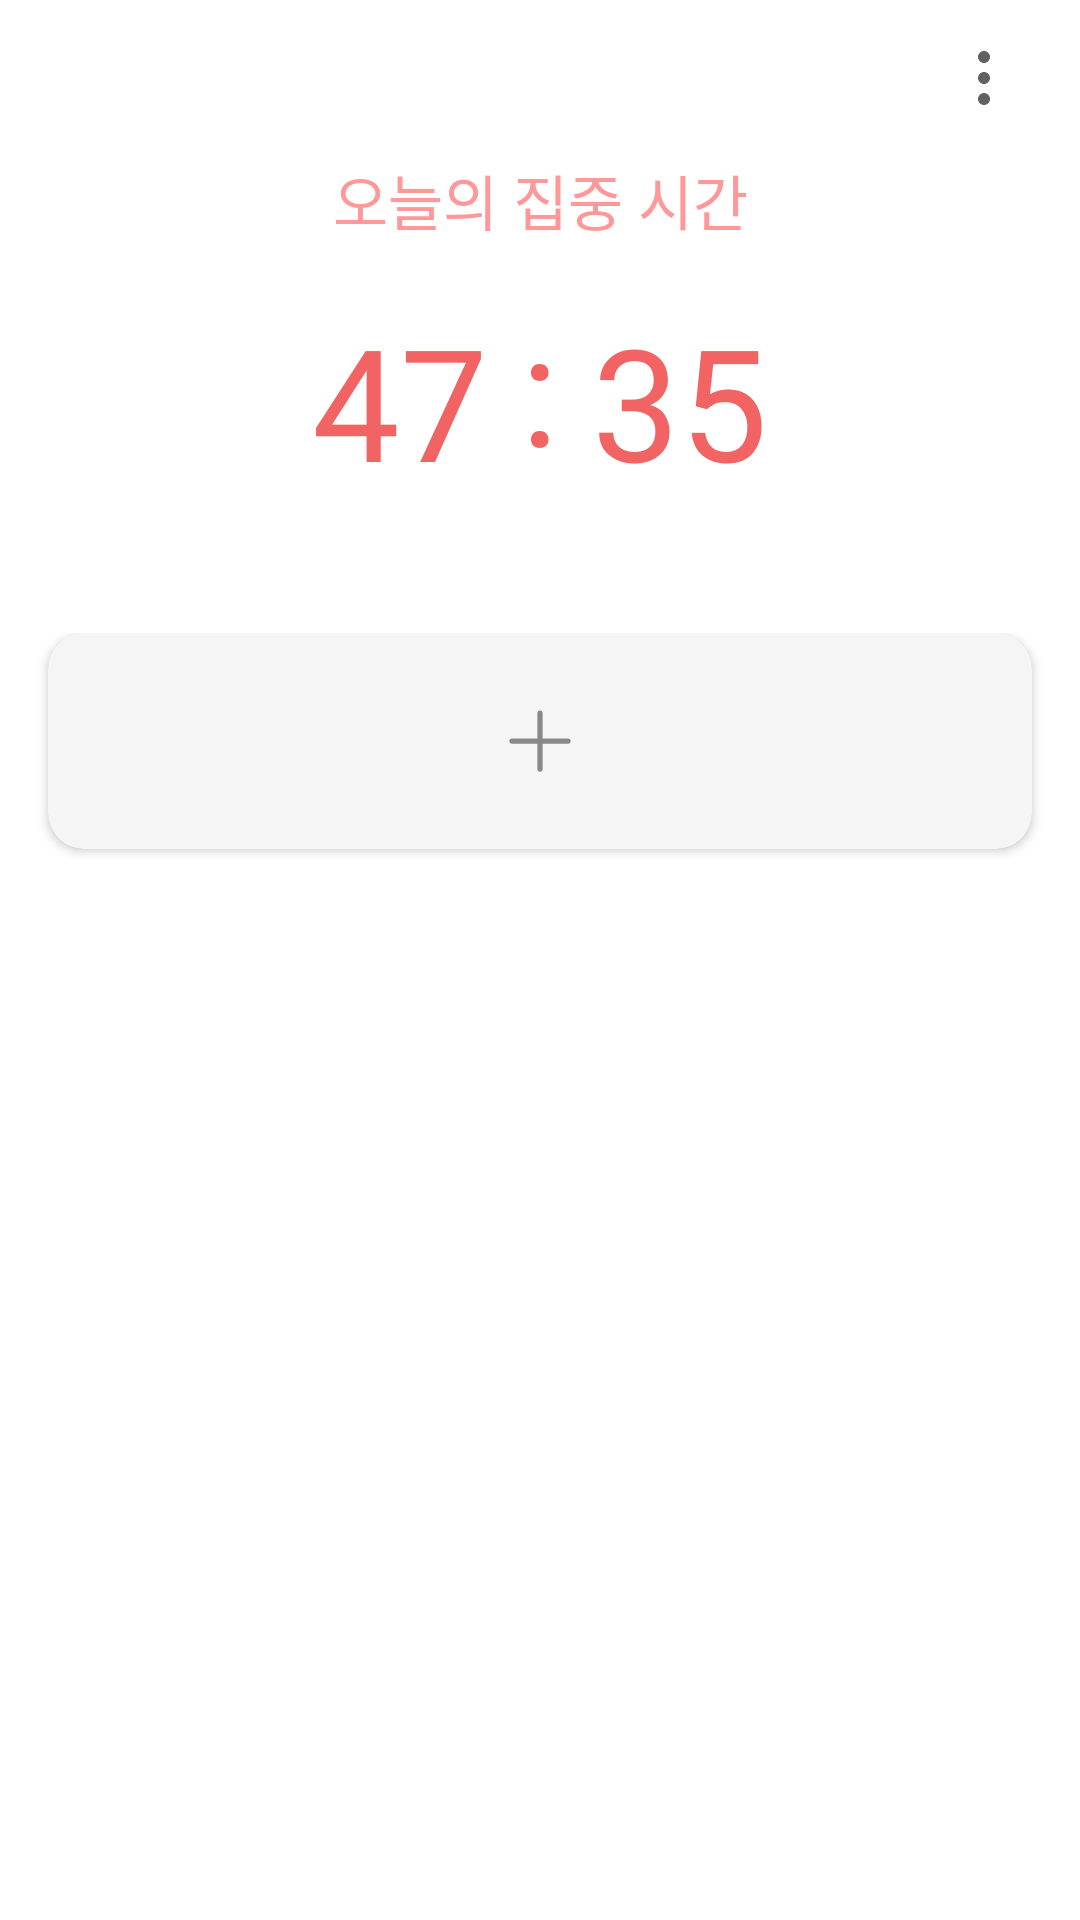

Write the Android layout XML for this screen, with the resource values it uses.
<!-- AndroidManifest.xml: application theme Theme.BangWool -->
<!-- res/layout/fragment_home.xml -->
<?xml version="1.0" encoding="utf-8"?>
<androidx.constraintlayout.widget.ConstraintLayout xmlns:android="http://schemas.android.com/apk/res/android"
    xmlns:app="http://schemas.android.com/apk/res-auto"
    xmlns:tools="http://schemas.android.com/tools"
    android:layout_width="match_parent"
    android:layout_height="match_parent"
    tools:context=".ui.home.HomeFragment">


    <TextView
        android:id="@+id/d_day"
        android:layout_width="match_parent"
        android:layout_height="wrap_content"
        android:layout_marginTop="50dp"
        android:fontFamily="@font/pretendard_medium"
        android:gravity="center"
        android:text="오늘의 집중 시간"
        android:textColor="#FF9999"
        android:textSize="@dimen/text_size_body2"
        app:layout_constraintTop_toTopOf="@id/home_menu"/>

    <ImageView
        android:id="@+id/home_menu"
        android:layout_width="48dp"
        android:layout_height="48dp"
        android:layout_marginHorizontal="8dp"
        android:layout_marginTop="2dp"
        android:paddingHorizontal="12dp"
        android:paddingVertical="12dp"
        android:src="@drawable/ic_menu"
        app:layout_constraintEnd_toEndOf="parent"
        app:layout_constraintTop_toTopOf="parent" />

    <LinearLayout
        android:layout_width="match_parent"
        android:layout_height="wrap_content"
        android:layout_marginTop="94dp"
        android:gravity="center_horizontal"
        android:orientation="horizontal"
        app:layout_constraintStart_toStartOf="parent"
        app:layout_constraintTop_toTopOf="parent">

        <TextView
            android:id="@+id/todayWorkHour_tv"
            android:layout_width="wrap_content"
            android:layout_height="wrap_content"
            android:layout_marginTop="5dp"
            android:fontFamily="@font/pretendard_regular"
            android:text="47"
            android:textColor="@color/primary"
            android:textSize="52dp"
            app:layout_constraintStart_toStartOf="parent"
            app:layout_constraintTop_toTopOf="parent" />

        <TextView
            android:layout_width="wrap_content"
            android:layout_height="wrap_content"
            android:layout_marginHorizontal="11dp"
            android:fontFamily="@font/pretendard_regular"
            android:text=":"
            android:textColor="@color/primary"
            android:textSize="52dp"
            app:layout_constraintStart_toStartOf="parent"
            app:layout_constraintTop_toTopOf="parent" />

        <TextView
            android:id="@+id/todayWorkMin_tv"
            android:layout_width="wrap_content"
            android:layout_height="wrap_content"
            android:layout_marginTop="5dp"
            android:fontFamily="@font/pretendard_regular"
            android:text="35"
            android:textColor="@color/primary"
            android:textSize="52dp" />
    </LinearLayout>

    <androidx.core.widget.NestedScrollView
        android:id="@+id/home_scrollView"
        android:layout_width="match_parent"
        android:layout_height="0dp"
        android:layout_marginTop="211dp"
        app:layout_constraintBottom_toBottomOf="parent"
        app:layout_constraintTop_toTopOf="parent">

        <androidx.constraintlayout.widget.ConstraintLayout
            android:layout_width="match_parent"
            android:layout_height="match_parent">

            <androidx.recyclerview.widget.RecyclerView
                android:id="@+id/home_recyclerView"
                android:layout_width="match_parent"
                android:layout_height="wrap_content"
                android:layout_marginHorizontal="16dp"
                app:layout_constraintTop_toTopOf="parent" />

            <androidx.cardview.widget.CardView
                android:id="@+id/home_add_task_btn"
                android:layout_width="match_parent"
                android:layout_height="match_parent"
                android:layout_marginHorizontal="16dp"
                android:layout_marginBottom="45dp"
                android:backgroundTint="@color/gray_100"
                android:elevation="100dp"
                app:cardCornerRadius="12dp"
                app:layout_constraintBottom_toBottomOf="parent"
                app:layout_constraintTop_toBottomOf="@id/home_recyclerView">

                <LinearLayout
                    android:layout_width="match_parent"
                    android:layout_height="72dp"
                    android:gravity="center">

                    <ImageView
                        android:layout_width="28dp"
                        android:layout_height="28dp"
                        android:src="@drawable/ic_plus"
                        app:tint="@color/gray_600" />
                </LinearLayout>
            </androidx.cardview.widget.CardView>


            
            
            
            
            
        </androidx.constraintlayout.widget.ConstraintLayout>


    </androidx.core.widget.NestedScrollView>


</androidx.constraintlayout.widget.ConstraintLayout>
<!-- resources referenced by this layout -->
<resources>
  <color name="gray_100">#F5F5F5</color>
  <color name="gray_600">#888888</color>
  <color name="primary">#F26363</color>
  <dimen name="text_size_body2">20dp</dimen>
  <!-- drawable home_shadow_layout (drawable) -->
  <?xml version="1.0" encoding="utf-8"?>
  <shape xmlns:android="http://schemas.android.com/apk/res/android">
      <gradient
          android:startColor="#00000014"
          android:centerColor="@color/white"
          android:endColor="#00000014"/>
  </shape>
  <!-- drawable ic_menu (drawable) -->
  <vector xmlns:android="http://schemas.android.com/apk/res/android"
      android:width="24dp"
      android:height="24dp"
      android:viewportWidth="24"
      android:viewportHeight="24">
    <path
        android:pathData="M12,7C11.47,7 10.961,6.789 10.586,6.414C10.211,6.039 10,5.53 10,5C10,4.47 10.211,3.961 10.586,3.586C10.961,3.211 11.47,3 12,3C12.53,3 13.039,3.211 13.414,3.586C13.789,3.961 14,4.47 14,5C14,5.53 13.789,6.039 13.414,6.414C13.039,6.789 12.53,7 12,7ZM12,14C11.47,14 10.961,13.789 10.586,13.414C10.211,13.039 10,12.53 10,12C10,11.47 10.211,10.961 10.586,10.586C10.961,10.211 11.47,10 12,10C12.53,10 13.039,10.211 13.414,10.586C13.789,10.961 14,11.47 14,12C14,12.53 13.789,13.039 13.414,13.414C13.039,13.789 12.53,14 12,14ZM12,21C11.47,21 10.961,20.789 10.586,20.414C10.211,20.039 10,19.53 10,19C10,18.47 10.211,17.961 10.586,17.586C10.961,17.211 11.47,17 12,17C12.53,17 13.039,17.211 13.414,17.586C13.789,17.961 14,18.47 14,19C14,19.53 13.789,20.039 13.414,20.414C13.039,20.789 12.53,21 12,21Z"
        android:fillColor="#616161"/>
  </vector>
  <!-- drawable ic_plus: png bitmap (drawable, 214 bytes) -->
  <style name="Theme.BangWool" parent="Theme.MaterialComponents.DayNight.DarkActionBar">
          
          <item name="colorPrimary">@color/primary</item>
          <item name="colorPrimaryVariant">@color/primary</item>
          <item name="colorOnPrimary">@color/white</item>
          
          <item name="colorSecondary">@color/secondary</item>
          <item name="colorSecondaryVariant">@color/secondary</item>
          <item name="colorOnSecondary">@color/black</item>
          
          <item name="windowNoTitle">true</item>
          <item name="android:statusBarColor">@color/white</item>
          <item name="android:windowLightStatusBar">true</item>
          
      </style>
  <color name="white">#FFFFFFFF</color>
  <color name="secondary">#EF1D00</color>
  <color name="black">#FF000000</color>
</resources>
